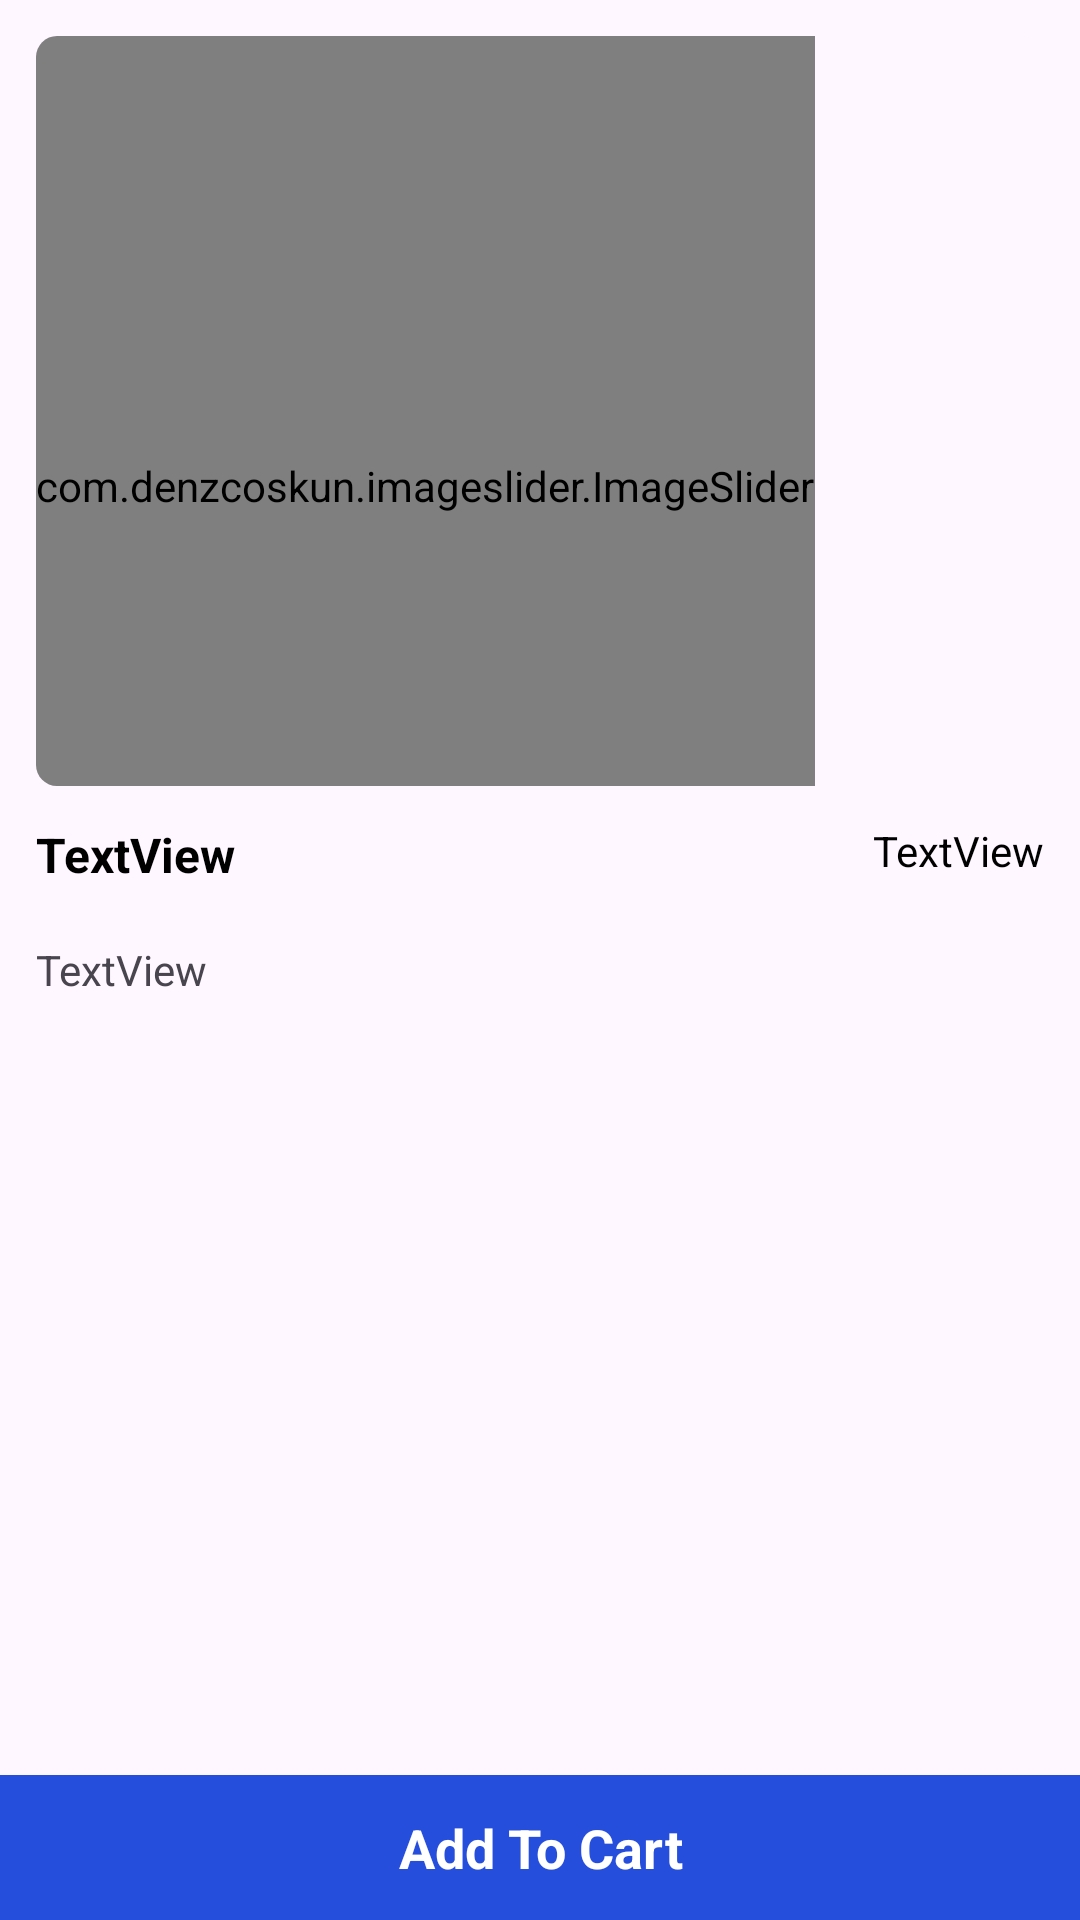

The Android layout XML behind this screen, and the referenced resources:
<!-- AndroidManifest.xml: application theme Theme.MKart -->
<!-- res/layout/activity_product_details.xml -->
<?xml version="1.0" encoding="utf-8"?>
<androidx.constraintlayout.widget.ConstraintLayout xmlns:android="http://schemas.android.com/apk/res/android"
    xmlns:app="http://schemas.android.com/apk/res-auto"
    xmlns:tools="http://schemas.android.com/tools"
    android:layout_width="match_parent"
    android:layout_height="match_parent"
    tools:context=".activity.ProductDetailsActivity">
    <com.google.android.material.card.MaterialCardView
        android:id="@+id/materialCardView"
        android:layout_width="match_parent"
        android:layout_height="250sp"
        android:layout_margin="12sp"
        android:layout_marginStart="12dp"
        android:layout_marginEnd="12dp"
        app:cardCornerRadius="7sp"
        app:strokeWidth="0sp"
        app:strokeColor="#C1CBC3C3"
        app:layout_constraintEnd_toEndOf="parent"
        app:layout_constraintStart_toStartOf="parent"
        app:layout_constraintTop_toTopOf="parent">

        <com.denzcoskun.imageslider.ImageSlider
            android:id="@+id/image_slider"
            android:layout_width="wrap_content"
            android:layout_height="300dp"
            app:iss_no_dots="false"
            app:iss_selected_dot="@drawable/default_selected_dot"
            app:iss_auto_cycle="true"
            app:iss_delay="1000"
            app:iss_period="1000"
            app:iss_text_align="CENTER" />
    </com.google.android.material.card.MaterialCardView>

    <TextView
        android:id="@+id/textView5"
        android:layout_width="0dp"
        android:textSize="16sp"
        android:textStyle="bold"
        android:textColor="@color/black"
        android:layout_marginEnd="12sp"
        android:layout_marginTop="12sp"
        android:layout_marginStart="12sp"
        android:layout_height="wrap_content"
        android:text="TextView"
        app:layout_constraintEnd_toStartOf="@+id/textView7"
        app:layout_constraintStart_toStartOf="parent"
        app:layout_constraintTop_toBottomOf="@+id/materialCardView" />

    <TextView
        android:id="@+id/textView7"
        android:layout_marginEnd="12sp"
        android:textColor="@color/black"
        android:textSize="14sp"
        android:layout_width="wrap_content"
        android:layout_marginTop="12sp"
        android:layout_height="wrap_content"
        android:text="TextView"
        app:layout_constraintEnd_toEndOf="parent"
        app:layout_constraintTop_toBottomOf="@+id/materialCardView" />

    <TextView
        android:id="@+id/textView8"
        android:layout_width="0dp"
        android:layout_height="0dp"
        android:layout_marginHorizontal="12sp"
        android:layout_marginTop="18sp"
        android:text="TextView"
        app:layout_constraintBottom_toTopOf="@+id/textView3"
        app:layout_constraintEnd_toEndOf="parent"
        app:layout_constraintStart_toStartOf="parent"
        app:layout_constraintTop_toBottomOf="@+id/textView5" />

    <TextView
        android:id="@+id/textView3"
        android:layout_width="0dp"
        android:background="@color/colorPrimary"
        android:layout_height="wrap_content"
        android:text="Add To Cart"
        android:textColor="@color/white"
        android:padding="12sp"
        android:textStyle="bold"
        android:textSize="18sp"
        android:gravity="center"
        app:layout_constraintBottom_toBottomOf="parent"
        app:layout_constraintEnd_toEndOf="parent"
        app:layout_constraintStart_toStartOf="parent" />
</androidx.constraintlayout.widget.ConstraintLayout>
<!-- resources referenced by this layout -->
<resources>
  <color name="black">#FF000000</color>
  <color name="colorPrimary">#264EDD</color>
  <color name="white">#FFFFFFFF</color>
  <style name="Theme.MKart" parent="Base.Theme.MKart" />
  <style name="Base.Theme.MKart" parent="Theme.Material3.DayNight.NoActionBar">
          
          
          <item name="colorPrimary">#264EDD</item>
          <item name="colorSecondary">#6D58ED</item>
      </style>
</resources>
